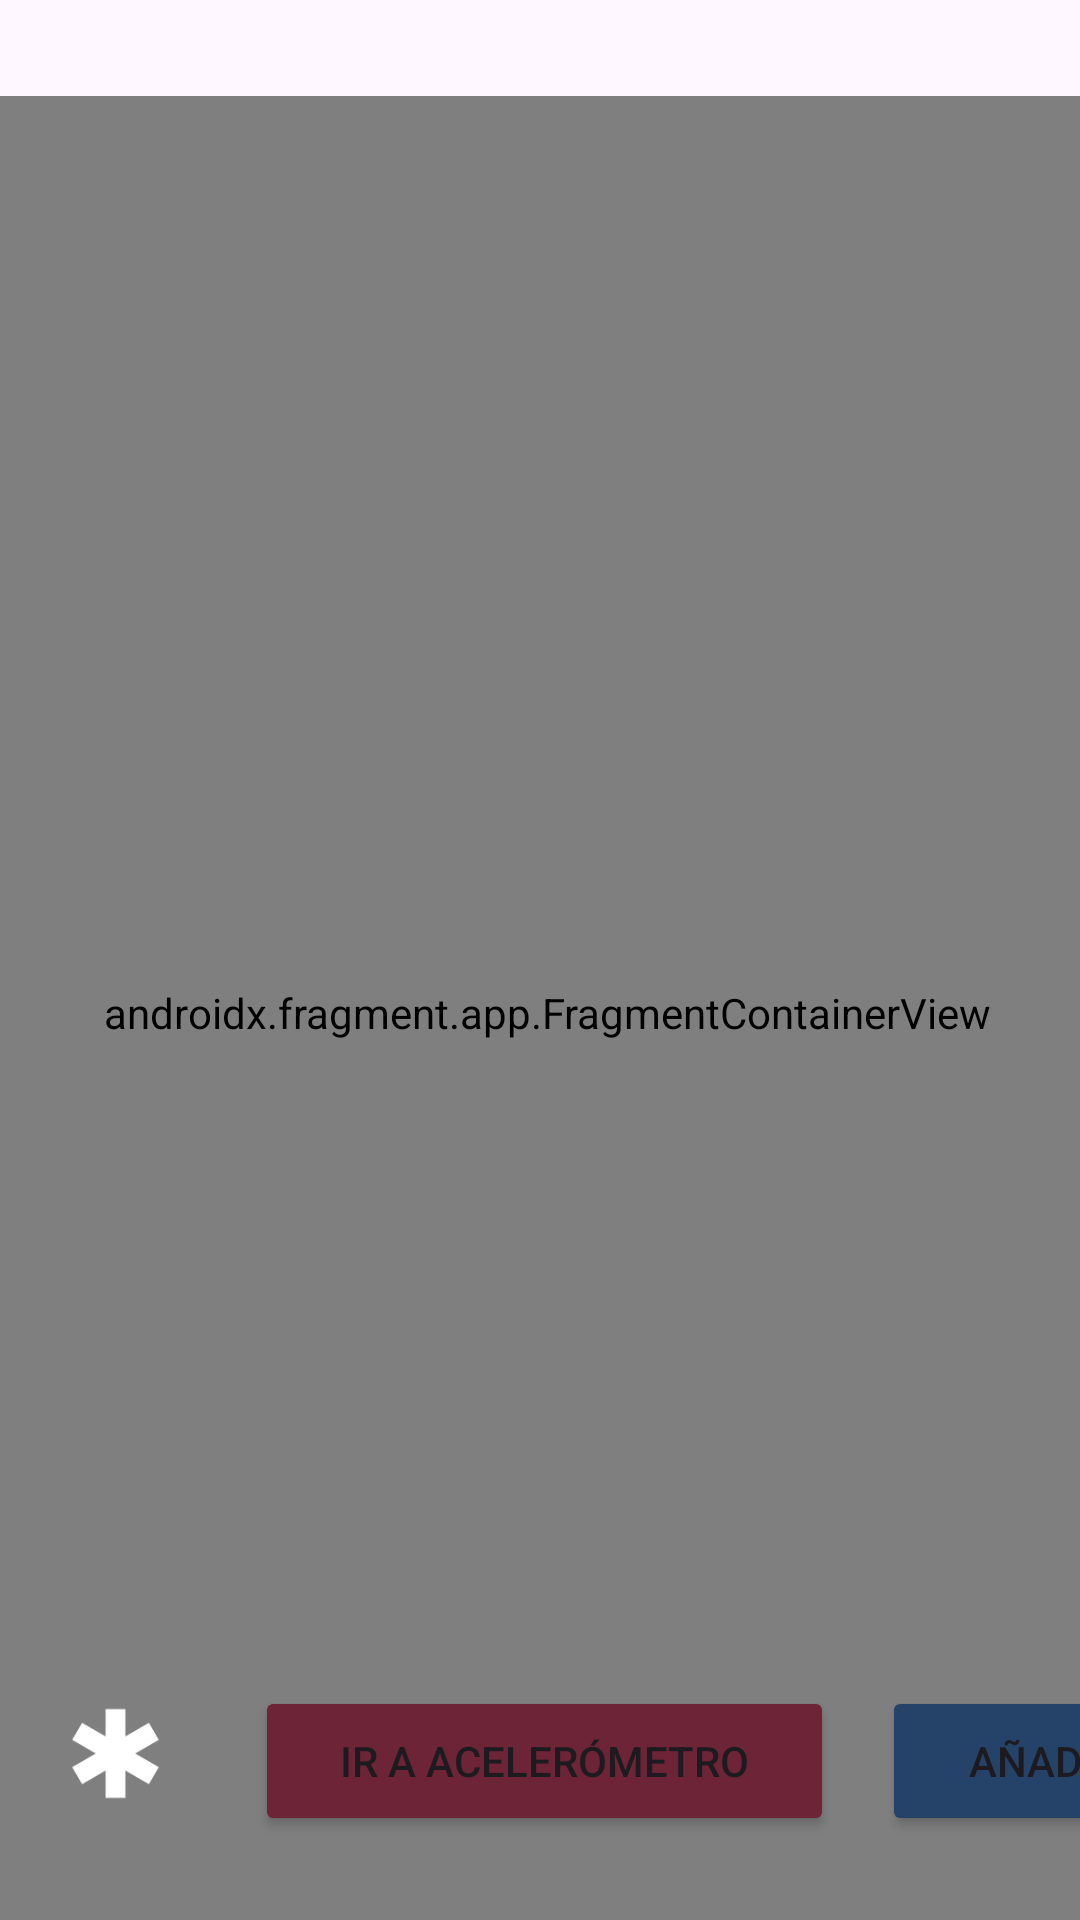

Here is an Android app screen rendered from its layout file. Give the layout XML and the strings, colors and styles it references.
<!-- AndroidManifest.xml: application theme Theme.Lab4iot -->
<!-- res/layout/activity_pantalla_principal.xml -->
<?xml version="1.0" encoding="utf-8"?>
<androidx.constraintlayout.widget.ConstraintLayout xmlns:android="http://schemas.android.com/apk/res/android"
    xmlns:app="http://schemas.android.com/apk/res-auto"
    xmlns:tools="http://schemas.android.com/tools"
    android:layout_width="match_parent"
    android:layout_height="match_parent"
    android:background="@drawable/gradient_background"
    tools:context=".pantallaPrincipal">

    <androidx.fragment.app.FragmentContainerView
        android:id="@+id/fragmentContainerView3"
        android:name="com.example.lab4iot.MagnetometroFragment"
        android:layout_width="407dp"
        android:layout_height="611dp"
        android:layout_marginTop="32dp"
        app:layout_constraintEnd_toEndOf="parent"
        app:layout_constraintHorizontal_bias="0.454"
        app:layout_constraintStart_toStartOf="parent"
        app:layout_constraintTop_toTopOf="parent" />

    <ImageView
        android:id="@+id/imageView"
        android:layout_width="45dp"
        android:layout_height="47dp"
        android:layout_marginStart="16dp"
        android:layout_marginBottom="32dp"
        app:layout_constraintBottom_toBottomOf="parent"
        app:layout_constraintStart_toStartOf="parent"
        app:srcCompat="@mipmap/michi" />

    <Button
        android:id="@+id/button2"
        android:layout_width="193dp"
        android:layout_height="50dp"
        android:layout_marginStart="24dp"
        android:layout_marginBottom="28dp"
        android:backgroundTint="#6C2436"
        android:text="Ir a Acelerómetro"
        app:layout_constraintBottom_toBottomOf="parent"
        app:layout_constraintStart_toEndOf="@+id/imageView" />

    <Button
        android:id="@+id/button3"
        android:layout_width="108dp"
        android:layout_height="50dp"
        android:layout_marginStart="16dp"
        android:layout_marginBottom="28dp"
        android:backgroundTint="#254368"
        android:text="Añadir"
        app:layout_constraintBottom_toBottomOf="parent"
        app:layout_constraintStart_toEndOf="@+id/button2" />

</androidx.constraintlayout.widget.ConstraintLayout>
<!-- resources referenced by this layout -->
<resources>
  <!-- mipmap michi: png bitmap (mipmap-hdpi, 655 bytes) -->
  <style name="Theme.Lab4iot" parent="Base.Theme.Lab4iot" />
  <style name="Base.Theme.Lab4iot" parent="Theme.Material3.DayNight.NoActionBar">
          
          
      </style>
</resources>
